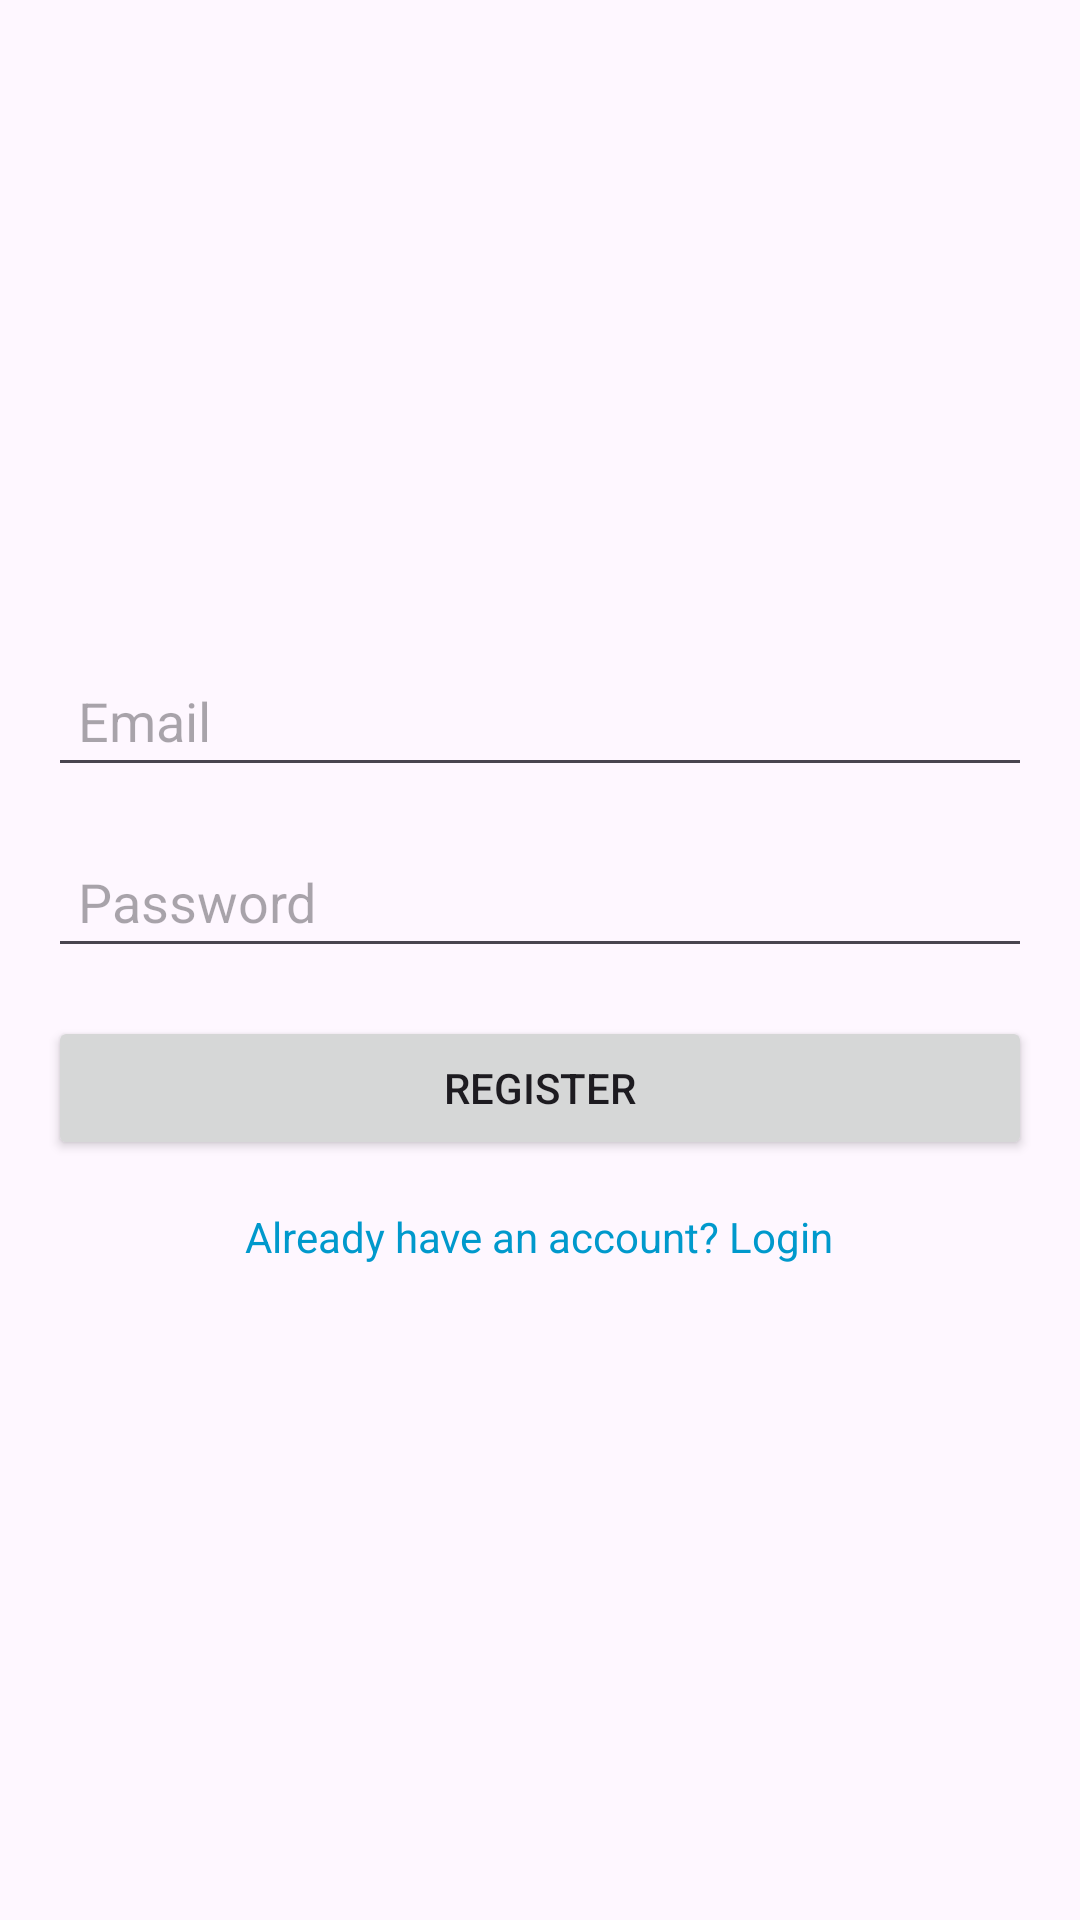

The Android layout XML behind this screen, and the referenced resources:
<!-- AndroidManifest.xml: application theme Theme.VehicleBuyingApp -->
<!-- res/layout/activity_register.xml -->
<?xml version="1.0" encoding="utf-8"?>
<LinearLayout xmlns:android="http://schemas.android.com/apk/res/android"
    xmlns:app="http://schemas.android.com/apk/res-auto"
    xmlns:tools="http://schemas.android.com/tools"
    android:id="@+id/main"
    android:orientation="vertical"
    android:layout_width="match_parent"
    android:layout_height="match_parent"
    android:padding="16dp"
    android:gravity="center"
    tools:context=".Activities.RegisterActivity">

    <EditText
        android:id="@+id/RegisterEmail"
        android:layout_width="match_parent"
        android:layout_height="wrap_content"
        android:hint="Email"
        android:inputType="textEmailAddress"
        android:padding="10dp" />

    <EditText
        android:id="@+id/RegisterPassword"
        android:layout_width="match_parent"
        android:layout_height="wrap_content"
        android:hint="Password"
        android:inputType="textPassword"
        android:padding="10dp"
        android:layout_marginTop="16dp" />

    <Button
        android:id="@+id/btnRegister"
        android:layout_width="match_parent"
        android:layout_height="wrap_content"
        android:text="Register"
        android:onClick="reRegister"
        android:layout_marginTop="16dp" />

    <TextView
        android:id="@+id/ViewLogin"
        android:layout_width="wrap_content"
        android:layout_height="wrap_content"
        android:onClick="viewLogin"
        android:text="Already have an account? Login"
        android:textColor="@android:color/holo_blue_dark"
        android:layout_marginTop="16dp" />


</LinearLayout>
<!-- resources referenced by this layout -->
<resources>
  <style name="Theme.VehicleBuyingApp" parent="Base.Theme.VehicleBuyingApp" />
  <style name="Base.Theme.VehicleBuyingApp" parent="Theme.Material3.DayNight.NoActionBar">
          
          
      </style>
</resources>
